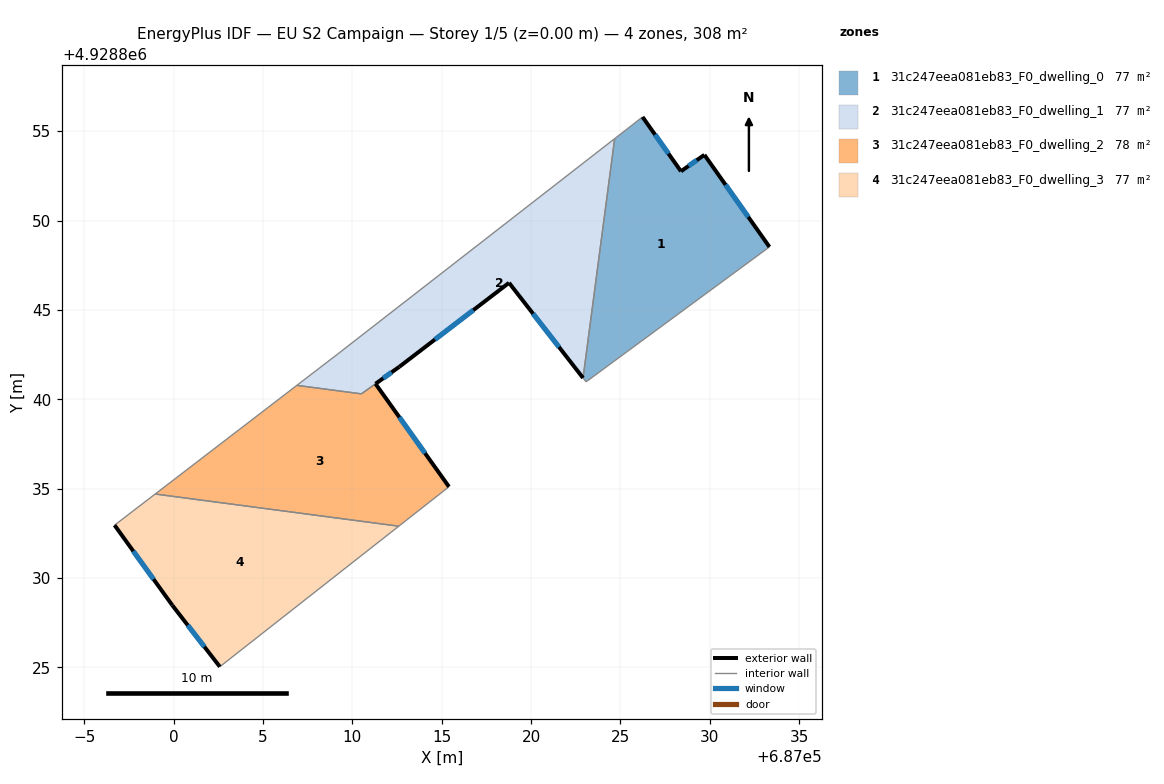
=== STOREY PLAN SPEC (per zone: floor XY polygon, exterior-wall plan segments, windows/doors) ===
zone 1: 31c247eea081eb83_F0_dwelling_0  (77.1 m²)
  floor: (687033.34, 4928848.52) (687029.70, 4928853.67) (687028.39, 4928852.75) (687026.24, 4928855.79) (687024.68, 4928854.58) (687022.91, 4928841.19) (687023.08, 4928840.97)
  exterior wall: (687028.39, 4928852.75) – (687029.70, 4928853.67)  [1.6 m]
    window: (687028.81, 4928853.05) – (687029.27, 4928853.37)  [0.6 m²]
  exterior wall: (687029.70, 4928853.67) – (687033.34, 4928848.52)  [6.3 m]
    window: (687030.88, 4928852.00) – (687032.15, 4928850.20)  [2.3 m²]
  exterior wall: (687026.24, 4928855.79) – (687028.39, 4928852.75)  [3.7 m]
    window: (687026.94, 4928854.80) – (687027.69, 4928853.74)  [1.4 m²]
  interior walls: 4
zone 2: 31c247eea081eb83_F0_dwelling_1  (76.7 m²)
  floor: (687022.91, 4928841.19) (687024.68, 4928854.58) (687009.19, 4928842.53) (687006.90, 4928840.78) (687010.51, 4928840.30) (687012.63, 4928841.81) (687018.77, 4928846.51)
  exterior wall: (687022.91, 4928841.19) – (687018.77, 4928846.51)  [6.7 m]
    window: (687021.56, 4928842.92) – (687020.11, 4928844.78)  [2.5 m²]
  exterior wall: (687018.77, 4928846.51) – (687012.63, 4928841.81)  [7.7 m]
    window: (687016.77, 4928844.99) – (687014.62, 4928843.34)  [2.8 m²]
  exterior wall: (687012.63, 4928841.81) – (687011.30, 4928840.86)  [1.6 m]
    window: (687012.19, 4928841.51) – (687011.73, 4928841.17)  [0.6 m²]
  interior walls: 5
zone 3: 31c247eea081eb83_F0_dwelling_2  (77.6 m²)
  floor: (687015.41, 4928835.10) (687011.30, 4928840.86) (687010.51, 4928840.30) (687006.90, 4928840.78) (686998.97, 4928834.70) (687012.60, 4928832.90)
  exterior wall: (687011.30, 4928840.86) – (687015.41, 4928835.10)  [7.1 m]
    window: (687012.63, 4928838.99) – (687014.07, 4928836.98)  [2.6 m²]
  interior walls: 5
zone 4: 31c247eea081eb83_F0_dwelling_3  (77.1 m²)
  floor: (687012.60, 4928832.90) (686998.97, 4928834.70) (686996.70, 4928832.95) (686999.93, 4928828.47) (687002.59, 4928825.03)
  exterior wall: (687002.59, 4928825.03) – (686999.93, 4928828.47)  [4.3 m]
    window: (687001.72, 4928826.15) – (687000.79, 4928827.36)  [1.6 m²]
  exterior wall: (686999.93, 4928828.47) – (686996.70, 4928832.95)  [5.5 m]
    window: (686998.88, 4928829.93) – (686997.75, 4928831.50)  [2.0 m²]
  interior walls: 3

=== DERIVED (storey summary) ===
Building: EU S2 Campaign
Storey: 1 of 5  (floor level z = 0.00 m)
Storey gross floor area: 308.5 m²
Zones on this storey: 4
  - 31c247eea081eb83_F0_dwelling_0: floor 77.1 m²; exterior wall 11.6 m (34.9 m²); 3 window(s) 4.3 m²; WWR 12.2%
  - 31c247eea081eb83_F0_dwelling_1: floor 76.7 m²; exterior wall 16.1 m (48.3 m²); 3 window(s) 5.9 m²; WWR 12.2%
  - 31c247eea081eb83_F0_dwelling_2: floor 77.6 m²; exterior wall 7.1 m (21.2 m²); 1 window(s) 2.6 m²; WWR 12.2%
  - 31c247eea081eb83_F0_dwelling_3: floor 77.1 m²; exterior wall 9.9 m (29.6 m²); 2 window(s) 3.6 m²; WWR 12.2%
Zone adjacency (shared interzone walls):
  - 31c247eea081eb83_F0_dwelling_0 ↔ 31c247eea081eb83_F0_dwelling_1
  - 31c247eea081eb83_F0_dwelling_1 ↔ 31c247eea081eb83_F0_dwelling_2
  - 31c247eea081eb83_F0_dwelling_2 ↔ 31c247eea081eb83_F0_dwelling_3